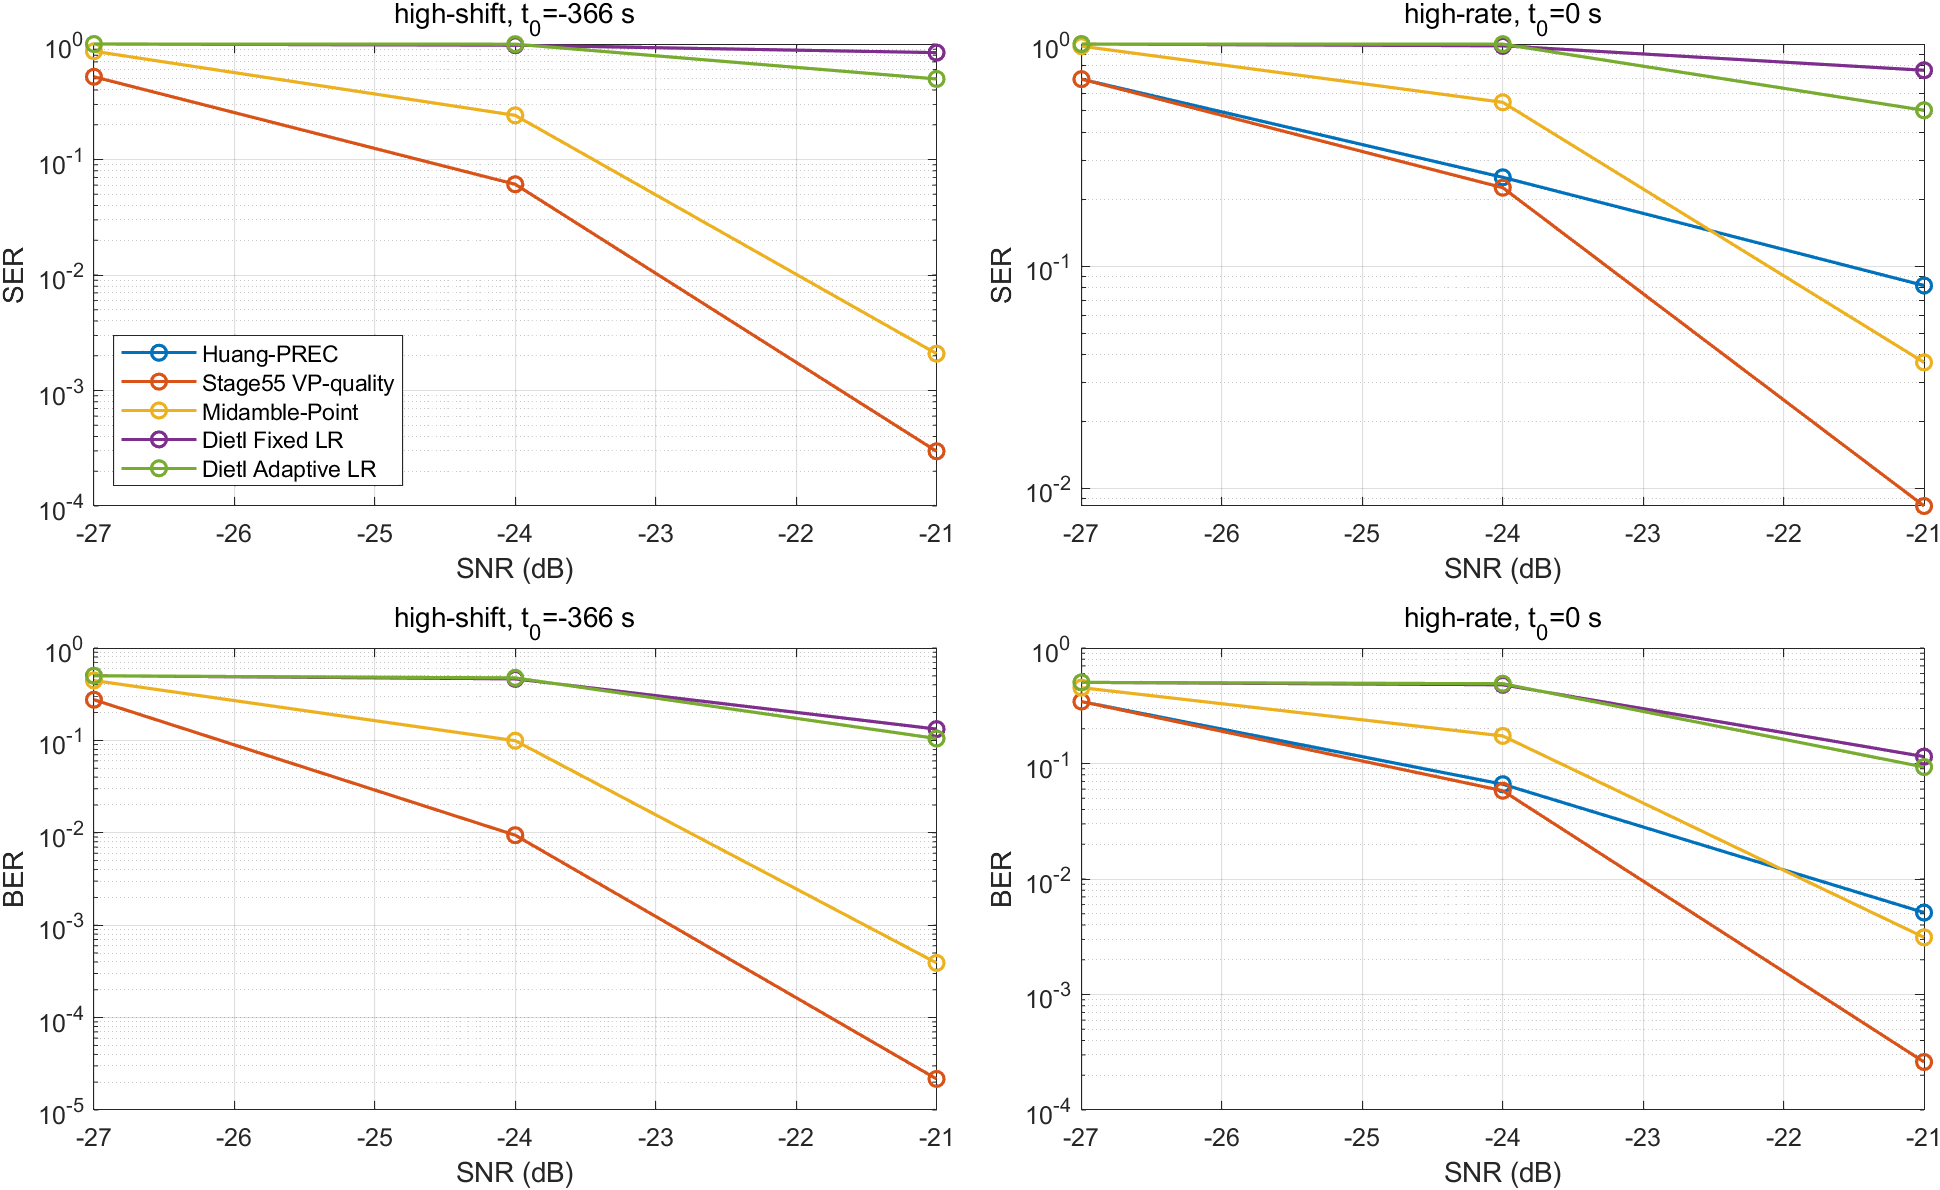

Values plotted in this chart, from the file beside it:
caseIndex, caseName, startTimeSec, snrDb, methodId, methodLabel, symbolErrors, symbolCount, bitErrors, bitCount, ser, ber
1, high-shift, -366, -27, huang-unified-v2, Huang-PREC, 1748, 3360, 6344, 23040, 0.5202, 0.2753
1, high-shift, -366, -27, stage55-unified-v16, Stage55 VP-quality, 1748, 3360, 6344, 23040, 0.5202, 0.2753
1, high-shift, -366, -27, paper-midamble-adapted-v6, Midamble-Point, 2908, 3360, 10249, 23040, 0.8655, 0.4448
1, high-shift, -366, -27, dietl-fixed-lr-v1, Dietl Fixed LR, 3360, 3360, 11551, 23040, 1, 0.5013
1, high-shift, -366, -27, dietl-adaptive-lr-v1, Dietl Adaptive LR, 3357, 3360, 11531, 23040, 0.9991, 0.5005
1, high-shift, -366, -24, huang-unified-v2, Huang-PREC, 205, 3360, 217, 23040, 0.06101, 0.009418
1, high-shift, -366, -24, stage55-unified-v16, Stage55 VP-quality, 205, 3360, 217, 23040, 0.06101, 0.009418
1, high-shift, -366, -24, paper-midamble-adapted-v6, Midamble-Point, 810, 3360, 2286, 23040, 0.2411, 0.09922
1, high-shift, -366, -24, dietl-fixed-lr-v1, Dietl Fixed LR, 3279, 3360, 10673, 23040, 0.9759, 0.4632
1, high-shift, -366, -24, dietl-adaptive-lr-v1, Dietl Adaptive LR, 3347, 3360, 10940, 23040, 0.9961, 0.4748
1, high-shift, -366, -21, huang-unified-v2, Huang-PREC, 1, 3360, 0, 23040, 0.0002976, 0
1, high-shift, -366, -21, stage55-unified-v16, Stage55 VP-quality, 1, 3360, 0, 23040, 0.0002976, 0
1, high-shift, -366, -21, paper-midamble-adapted-v6, Midamble-Point, 7, 3360, 9, 23040, 0.002083, 0.0003906
1, high-shift, -366, -21, dietl-fixed-lr-v1, Dietl Fixed LR, 2829, 3360, 3053, 23040, 0.842, 0.1325
1, high-shift, -366, -21, dietl-adaptive-lr-v1, Dietl Adaptive LR, 1674, 3360, 2414, 23040, 0.4982, 0.1048
2, high-rate, 0, -27, huang-unified-v2, Huang-PREC, 2334, 3360, 7915, 23040, 0.6946, 0.3435
2, high-rate, 0, -27, stage55-unified-v16, Stage55 VP-quality, 2334, 3360, 7915, 23040, 0.6946, 0.3435
2, high-rate, 0, -27, paper-midamble-adapted-v6, Midamble-Point, 3284, 3360, 10452, 23040, 0.9774, 0.4536
2, high-rate, 0, -27, dietl-fixed-lr-v1, Dietl Fixed LR, 3359, 3360, 11606, 23040, 0.9997, 0.5037
2, high-rate, 0, -27, dietl-adaptive-lr-v1, Dietl Adaptive LR, 3358, 3360, 11617, 23040, 0.9994, 0.5042
2, high-rate, 0, -24, huang-unified-v2, Huang-PREC, 844, 3360, 1524, 23040, 0.2512, 0.06615
2, high-rate, 0, -24, stage55-unified-v16, Stage55 VP-quality, 758, 3360, 1339, 23040, 0.2256, 0.05812
2, high-rate, 0, -24, paper-midamble-adapted-v6, Midamble-Point, 1836, 3360, 3992, 23040, 0.5464, 0.1733
2, high-rate, 0, -24, dietl-fixed-lr-v1, Dietl Fixed LR, 3297, 3360, 11067, 23040, 0.9812, 0.4803
2, high-rate, 0, -24, dietl-adaptive-lr-v1, Dietl Adaptive LR, 3354, 3360, 11312, 23040, 0.9982, 0.491
2, high-rate, 0, -21, huang-unified-v2, Huang-PREC, 275, 3360, 118, 23040, 0.08185, 0.005122
2, high-rate, 0, -21, stage55-unified-v16, Stage55 VP-quality, 28, 3360, 6, 23040, 0.008333, 0.0002604
2, high-rate, 0, -21, paper-midamble-adapted-v6, Midamble-Point, 124, 3360, 72, 23040, 0.0369, 0.003125
2, high-rate, 0, -21, dietl-fixed-lr-v1, Dietl Fixed LR, 2559, 3360, 2643, 23040, 0.7616, 0.1147
2, high-rate, 0, -21, dietl-adaptive-lr-v1, Dietl Adaptive LR, 1690, 3360, 2146, 23040, 0.503, 0.09314
